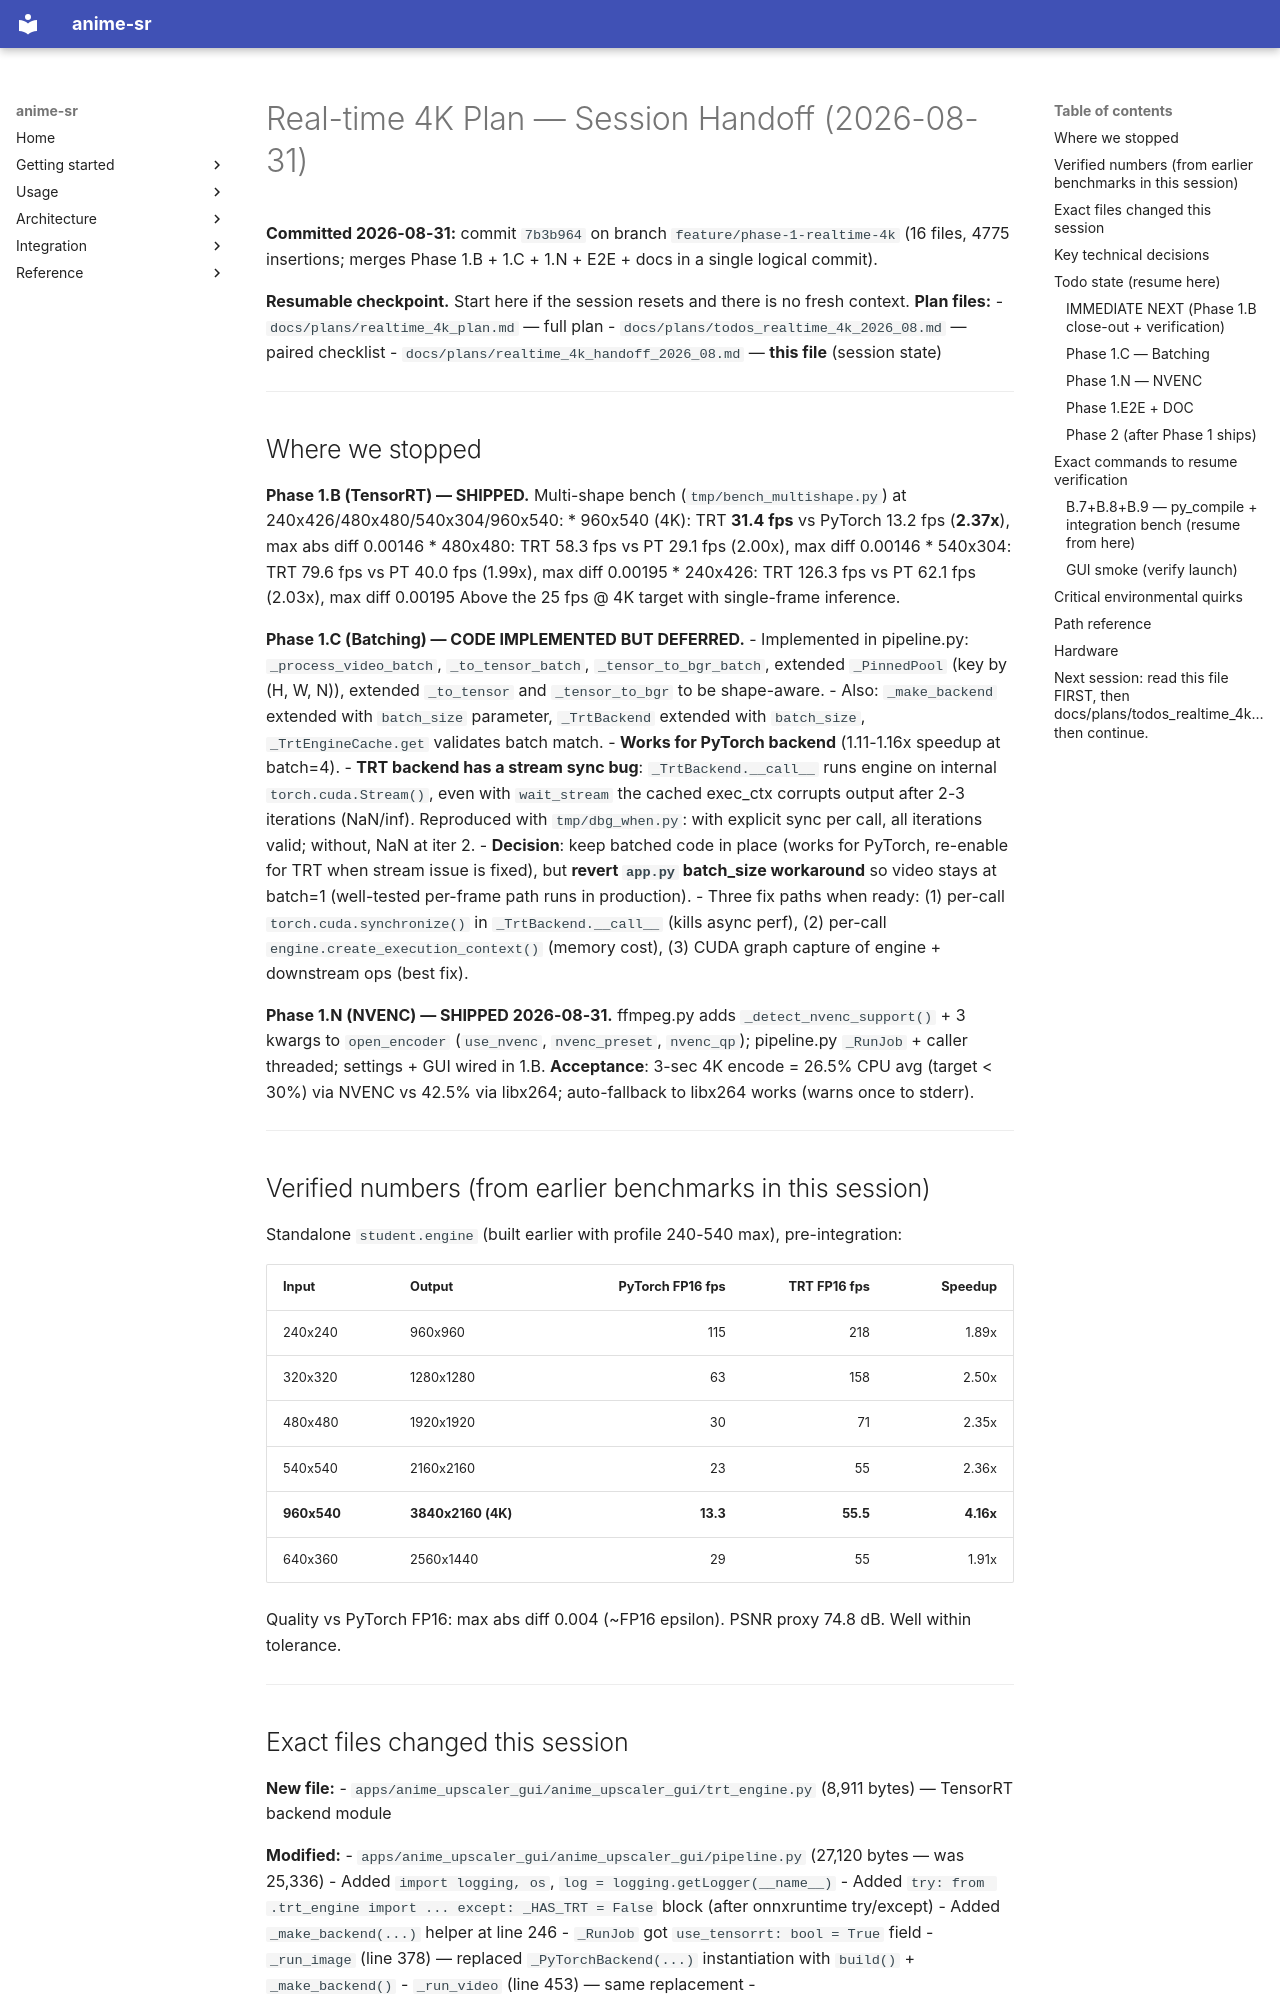

repository: alshahia/upscale_anime · page: plans/realtime_4k_handoff_2026_08/index.html · generator: mkdocs

# Real-time 4K Plan — Session Handoff (2026-08-31)

**Committed 2026-08-31:** commit `7b3b964` on branch `feature/phase-1-realtime-4k` (16 files, 4775 insertions; merges Phase 1.B + 1.C + 1.N + E2E + docs in a single logical commit).

**Resumable checkpoint.** Start here if the session resets and there is no fresh context.
**Plan files:**
- `docs/plans/realtime_4k_plan.md` — full plan
- `docs/plans/todos_realtime_4k_2026_08.md` — paired checklist
- `docs/plans/realtime_4k_handoff_2026_08.md` — **this file** (session state)

---

## Where we stopped

**Phase 1.B (TensorRT) — SHIPPED.** Multi-shape bench (`tmp/bench_multishape.py`) at 240x426/480x480/540x304/960x540:
  * 960x540 (4K): TRT **31.4 fps** vs PyTorch 13.2 fps (**2.37x**), max abs diff 0.00146
  * 480x480: TRT 58.3 fps vs PT 29.1 fps (2.00x), max diff 0.00146
  * 540x304: TRT 79.6 fps vs PT 40.0 fps (1.99x), max diff 0.00195
  * 240x426: TRT 126.3 fps vs PT 62.1 fps (2.03x), max diff 0.00195
Above the 25 fps @ 4K target with single-frame inference.

**Phase 1.C (Batching) — CODE IMPLEMENTED BUT DEFERRED.**
- Implemented in pipeline.py: `_process_video_batch`, `_to_tensor_batch`, `_tensor_to_bgr_batch`, extended `_PinnedPool` (key by (H, W, N)), extended `_to_tensor` and `_tensor_to_bgr` to be shape-aware.
- Also: `_make_backend` extended with `batch_size` parameter, `_TrtBackend` extended with `batch_size`, `_TrtEngineCache.get` validates batch match.
- **Works for PyTorch backend** (1.11-1.16x speedup at batch=4).
- **TRT backend has a stream sync bug**: `_TrtBackend.__call__` runs engine on internal `torch.cuda.Stream()`, even with `wait_stream` the cached exec_ctx corrupts output after 2-3 iterations (NaN/inf). Reproduced with `tmp/dbg_when.py`: with explicit sync per call, all iterations valid; without, NaN at iter 2.
- **Decision**: keep batched code in place (works for PyTorch, re-enable for TRT when stream issue is fixed), but **revert `app.py` batch_size workaround** so video stays at batch=1 (well-tested per-frame path runs in production).
- Three fix paths when ready: (1) per-call `torch.cuda.synchronize()` in `_TrtBackend.__call__` (kills async perf), (2) per-call `engine.create_execution_context()` (memory cost), (3) CUDA graph capture of engine + downstream ops (best fix).

**Phase 1.N (NVENC) — SHIPPED 2026-08-31.** ffmpeg.py adds `_detect_nvenc_support()` + 3 kwargs to `open_encoder` (`use_nvenc`, `nvenc_preset`, `nvenc_qp`); pipeline.py `_RunJob` + caller threaded; settings + GUI wired in 1.B. **Acceptance**: 3-sec 4K encode = 26.5% CPU avg (target < 30%) via NVENC vs 42.5% via libx264; auto-fallback to libx264 works (warns once to stderr).

---

## Verified numbers (from earlier benchmarks in this session)

Standalone `student.engine` (built earlier with profile 240-540 max), pre-integration:

| Input | Output | PyTorch FP16 fps | TRT FP16 fps | Speedup |
|---|---|---:|---:|---:|
| 240x240 | 960x960 | 115 | 218 | 1.89x |
| 320x320 | 1280x1280 | 63 | 158 | 2.50x |
| 480x480 | 1920x1920 | 30 | 71 | 2.35x |
| 540x540 | 2160x2160 | 23 | 55 | 2.36x |
| **960x540** | **3840x2160 (4K)** | **13.3** | **55.5** | **4.16x** |
| 640x360 | 2560x1440 | 29 | 55 | 1.91x |

Quality vs PyTorch FP16: max abs diff 0.004 (~FP16 epsilon). PSNR proxy 74.8 dB. Well within tolerance.

---
